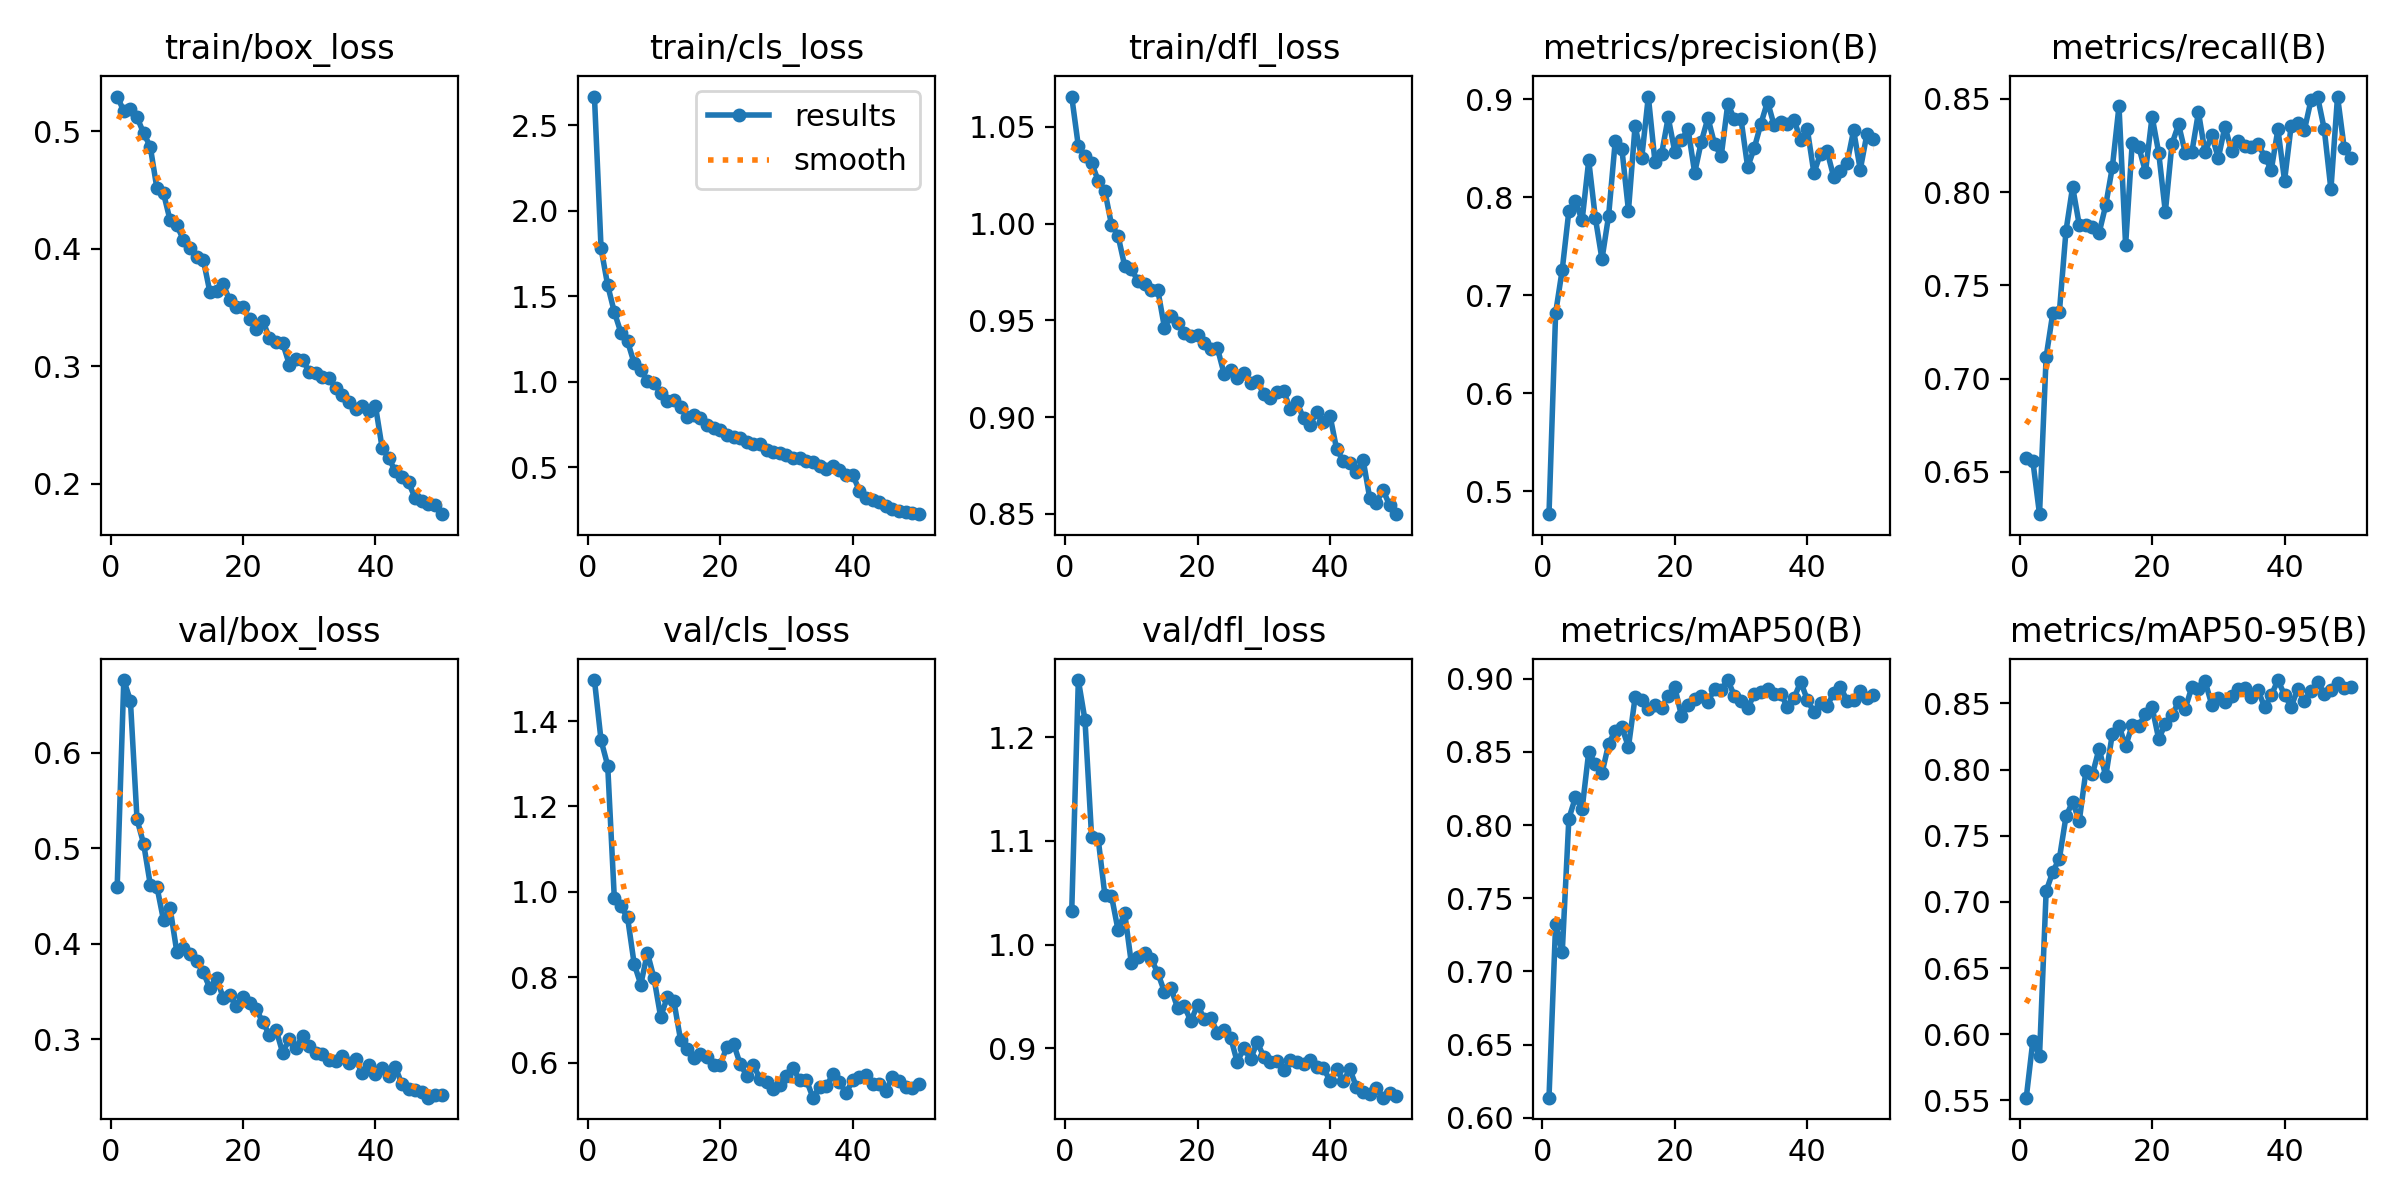

The data file committed next to this chart (first rows):
epoch, time, train/box_loss, train/cls_loss, train/dfl_loss, metrics/precision(B), metrics/recall(B), metrics/mAP50(B), metrics/mAP50-95(B), val/box_loss, val/cls_loss, val/dfl_loss, lr/pg0, lr/pg1, lr/pg2
1, 32.34, 0.5296, 2.668, 1.066, 0.4763, 0.6576, 0.6138, 0.5521, 0.4592, 1.496, 1.032, 0.0003016, 0.0003016, 0.0003016
2, 58.95, 0.5174, 1.779, 1.04, 0.6817, 0.6557, 0.7327, 0.5952, 0.6763, 1.355, 1.255, 0.0005926, 0.0005926, 0.0005926
3, 85.51, 0.5185, 1.564, 1.035, 0.726, 0.6273, 0.713, 0.5836, 0.6547, 1.296, 1.217, 0.0008716, 0.0008716, 0.0008716
4, 112.7, 0.512, 1.407, 1.031, 0.7859, 0.7116, 0.8044, 0.708, 0.5302, 0.9857, 1.104, 0.000855, 0.000855, 0.000855
5, 142.6, 0.4983, 1.286, 1.022, 0.7956, 0.735, 0.819, 0.7228, 0.5047, 0.9657, 1.102, 0.000837, 0.000837, 0.000837
6, 172.1, 0.4869, 1.236, 1.017, 0.7763, 0.7358, 0.8109, 0.7327, 0.4621, 0.9399, 1.048, 0.000819, 0.000819, 0.000819
7, 202.5, 0.4514, 1.107, 0.9996, 0.8375, 0.7793, 0.85, 0.7647, 0.46, 0.8312, 1.047, 0.000801, 0.000801, 0.000801
8, 231.9, 0.4472, 1.067, 0.9937, 0.7788, 0.8028, 0.8415, 0.7757, 0.4248, 0.783, 1.014, 0.000783, 0.000783, 0.000783
9, 261.7, 0.4241, 1.002, 0.9782, 0.7367, 0.7824, 0.8353, 0.7611, 0.4372, 0.857, 1.031, 0.000765, 0.000765, 0.000765
10, 292, 0.42, 0.9912, 0.9768, 0.7809, 0.7823, 0.8554, 0.7988, 0.3919, 0.7972, 0.9823, 0.000747, 0.000747, 0.000747
11, 323.1, 0.4077, 0.9326, 0.9702, 0.857, 0.7811, 0.8645, 0.7966, 0.3956, 0.7071, 0.9885, 0.000729, 0.000729, 0.000729
12, 354.1, 0.4008, 0.8865, 0.969, 0.8496, 0.7781, 0.8669, 0.8159, 0.3891, 0.7533, 0.9915, 0.000711, 0.000711, 0.000711
13, 385.2, 0.3928, 0.8908, 0.9656, 0.7863, 0.793, 0.8535, 0.7948, 0.3818, 0.7433, 0.9865, 0.000693, 0.000693, 0.000693
14, 416.7, 0.3908, 0.8533, 0.9657, 0.8729, 0.8134, 0.8872, 0.8272, 0.3703, 0.6537, 0.9727, 0.000675, 0.000675, 0.000675
15, 448.3, 0.3632, 0.7927, 0.9464, 0.8399, 0.846, 0.8858, 0.8333, 0.3534, 0.6321, 0.9546, 0.000657, 0.000657, 0.000657
16, 481.3, 0.364, 0.8034, 0.9523, 0.9028, 0.7716, 0.8796, 0.8175, 0.3646, 0.6114, 0.9579, 0.000639, 0.000639, 0.000639
17, 517, 0.3696, 0.7888, 0.9486, 0.8362, 0.8264, 0.8823, 0.8338, 0.3437, 0.6208, 0.9388, 0.000621, 0.000621, 0.000621
18, 552.3, 0.3564, 0.7463, 0.9433, 0.8442, 0.8241, 0.88, 0.8328, 0.3464, 0.6136, 0.9407, 0.000603, 0.000603, 0.000603
19, 590.2, 0.3509, 0.7273, 0.942, 0.8814, 0.8107, 0.8885, 0.8422, 0.3345, 0.5956, 0.9263, 0.000585, 0.000585, 0.000585
20, 627.5, 0.3502, 0.7178, 0.9427, 0.8462, 0.8405, 0.8941, 0.8472, 0.3441, 0.5953, 0.9422, 0.000567, 0.000567, 0.000567
21, 665, 0.3401, 0.6872, 0.9382, 0.8585, 0.821, 0.8747, 0.823, 0.3382, 0.6373, 0.9285, 0.000549, 0.000549, 0.000549
22, 705.5, 0.3322, 0.6784, 0.9355, 0.8694, 0.7893, 0.8824, 0.8346, 0.3313, 0.6446, 0.9291, 0.000531, 0.000531, 0.000531
23, 745.6, 0.3387, 0.6674, 0.9357, 0.8249, 0.8258, 0.8862, 0.8413, 0.3181, 0.5971, 0.9153, 0.000513, 0.000513, 0.000513
24, 785, 0.3237, 0.6453, 0.9226, 0.8567, 0.8363, 0.8879, 0.8509, 0.3043, 0.5695, 0.9178, 0.000495, 0.000495, 0.000495
25, 827.4, 0.3206, 0.6356, 0.9246, 0.8808, 0.8212, 0.8844, 0.846, 0.3099, 0.5951, 0.9104, 0.000477, 0.000477, 0.000477
26, 866.5, 0.3196, 0.6352, 0.9203, 0.8544, 0.8213, 0.893, 0.8623, 0.2858, 0.5617, 0.8868, 0.000459, 0.000459, 0.000459
27, 906.2, 0.3015, 0.6025, 0.9227, 0.8417, 0.8428, 0.8924, 0.8608, 0.3009, 0.5541, 0.9008, 0.000441, 0.000441, 0.000441
28, 947.3, 0.3062, 0.5905, 0.9178, 0.8954, 0.8212, 0.8991, 0.8668, 0.2913, 0.5385, 0.8894, 0.000423, 0.000423, 0.000423
29, 987.3, 0.3053, 0.5811, 0.9185, 0.8796, 0.8305, 0.8883, 0.8492, 0.3032, 0.5469, 0.906, 0.0004051, 0.0004051, 0.0004051
30, 1028, 0.2955, 0.5697, 0.9121, 0.8793, 0.8183, 0.885, 0.8544, 0.2928, 0.5681, 0.8922, 0.0003871, 0.0003871, 0.0003871
31, 1068, 0.294, 0.555, 0.9101, 0.8307, 0.8351, 0.8799, 0.8509, 0.2854, 0.5869, 0.887, 0.0003691, 0.0003691, 0.0003691
32, 1106, 0.2907, 0.5544, 0.9128, 0.8502, 0.8221, 0.8894, 0.8555, 0.285, 0.5583, 0.8882, 0.0003511, 0.0003511, 0.0003511
33, 1146, 0.2902, 0.5329, 0.9135, 0.875, 0.8272, 0.8909, 0.8607, 0.2788, 0.5594, 0.879, 0.0003331, 0.0003331, 0.0003331
34, 1186, 0.2814, 0.532, 0.9043, 0.8976, 0.8247, 0.8932, 0.8616, 0.2774, 0.518, 0.8886, 0.0003151, 0.0003151, 0.0003151
35, 1226, 0.2758, 0.5047, 0.908, 0.8732, 0.8241, 0.8893, 0.8551, 0.2828, 0.5427, 0.887, 0.0002971, 0.0002971, 0.0002971
36, 1267, 0.2698, 0.4864, 0.8994, 0.8772, 0.8259, 0.8898, 0.8599, 0.2747, 0.5447, 0.8847, 0.0002791, 0.0002791, 0.0002791
37, 1306, 0.2637, 0.5051, 0.8958, 0.8746, 0.8189, 0.8806, 0.8471, 0.2796, 0.5724, 0.889, 0.0002611, 0.0002611, 0.0002611
38, 1347, 0.266, 0.4818, 0.9029, 0.8792, 0.8119, 0.8867, 0.8561, 0.2644, 0.5543, 0.8825, 0.0002431, 0.0002431, 0.0002431
39, 1388, 0.2617, 0.456, 0.8977, 0.8585, 0.8337, 0.8979, 0.8677, 0.2726, 0.5291, 0.8811, 0.0002251, 0.0002251, 0.0002251
40, 1431, 0.2664, 0.4549, 0.9009, 0.8697, 0.8061, 0.8858, 0.8563, 0.264, 0.5591, 0.8691, 0.0002071, 0.0002071, 0.0002071
41, 1488, 0.2309, 0.3626, 0.8835, 0.8247, 0.8356, 0.8771, 0.8475, 0.27, 0.5673, 0.8806, 0.0001891, 0.0001891, 0.0001891
42, 1519, 0.222, 0.3188, 0.8774, 0.8444, 0.8368, 0.8835, 0.8609, 0.2613, 0.5719, 0.8685, 0.0001711, 0.0001711, 0.0001711
43, 1553, 0.2107, 0.3055, 0.8761, 0.8468, 0.8332, 0.8814, 0.8519, 0.2708, 0.5511, 0.8801, 0.0001531, 0.0001531, 0.0001531
44, 1591, 0.206, 0.2967, 0.8717, 0.8204, 0.8494, 0.8904, 0.8594, 0.2532, 0.5492, 0.8627, 0.0001351, 0.0001351, 0.0001351
45, 1629, 0.2012, 0.2722, 0.878, 0.8263, 0.8508, 0.8946, 0.8665, 0.2481, 0.5344, 0.8578, 0.0001171, 0.0001171, 0.0001171
46, 1668, 0.1877, 0.2575, 0.8582, 0.8346, 0.8336, 0.885, 0.8572, 0.2469, 0.5663, 0.8557, 9.9081e-05, 9.9081e-05, 9.9081e-05
47, 1709, 0.1854, 0.2404, 0.8556, 0.8683, 0.8014, 0.8857, 0.8601, 0.245, 0.556, 0.8623, 8.10828e-05, 8.10828e-05, 8.10828e-05
48, 1750, 0.1826, 0.2351, 0.8625, 0.828, 0.8512, 0.8917, 0.8657, 0.2389, 0.5429, 0.8526, 6.30846e-05, 6.30846e-05, 6.30846e-05
49, 1789, 0.1817, 0.2329, 0.8544, 0.8642, 0.8238, 0.8868, 0.8618, 0.2416, 0.5395, 0.8572, 4.50864e-05, 4.50864e-05, 4.50864e-05
50, 1829, 0.1742, 0.2243, 0.8499, 0.8595, 0.8181, 0.8888, 0.8621, 0.2413, 0.5492, 0.8547, 2.70882e-05, 2.70882e-05, 2.70882e-05
